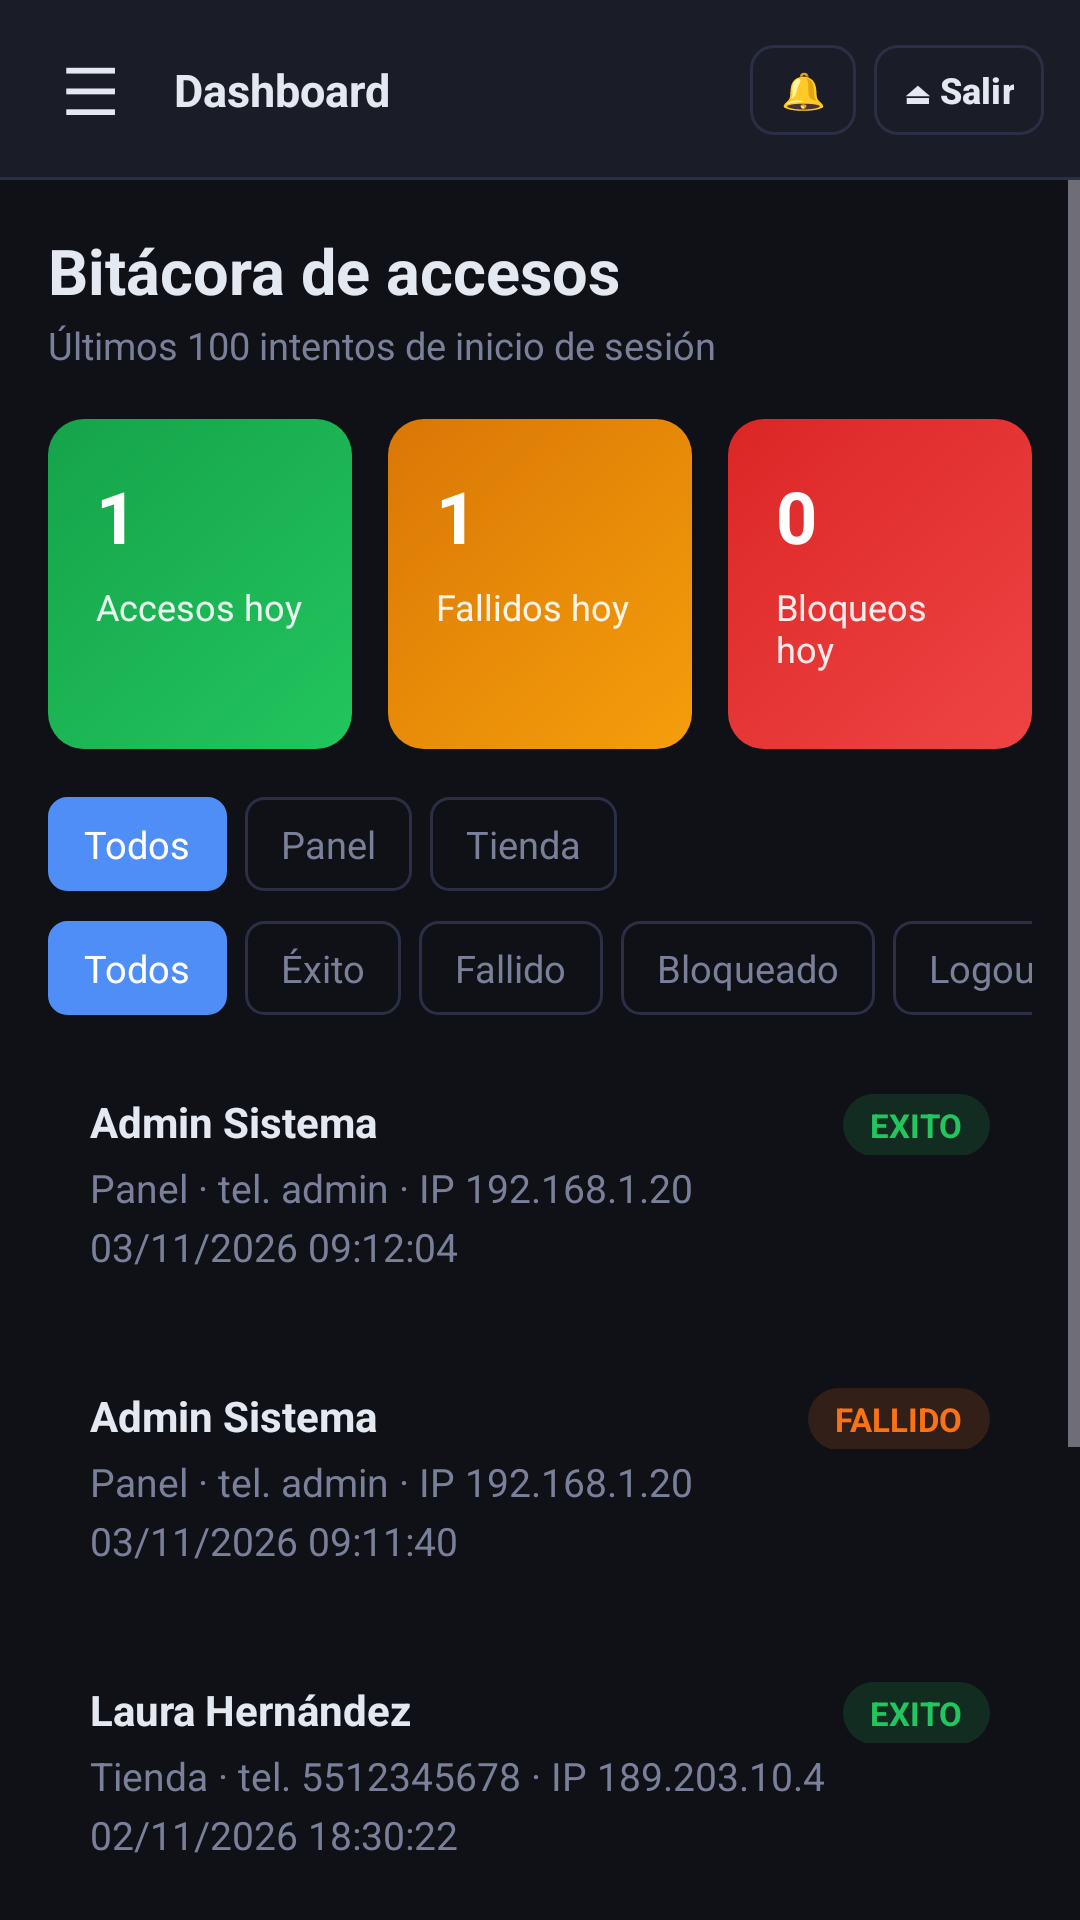

Write the Android layout XML for this screen, with the resource values it uses.
<!-- AndroidManifest.xml: application theme Theme.VistasApp -->
<!-- res/layout/activity_bitacora.xml -->
<?xml version="1.0" encoding="utf-8"?>
<LinearLayout xmlns:android="http://schemas.android.com/apk/res/android"
    xmlns:tools="http://schemas.android.com/tools"
    android:id="@+id/main"
    android:layout_width="match_parent"
    android:layout_height="match_parent"
    android:background="@color/fondo"
    android:orientation="vertical"
    tools:context=".Bitacora"
    tools:ignore="HardcodedText">

    <include layout="@layout/barra_superior" />

    <ScrollView
        android:layout_width="match_parent"
        android:layout_height="match_parent">

        <LinearLayout style="@style/Contenido">

            <TextView style="@style/Titulo" android:text="Bitácora de accesos" />
            <TextView style="@style/Subtitulo" android:text="Últimos 100 intentos de inicio de sesión" />

            <LinearLayout android:layout_width="match_parent" android:layout_height="wrap_content" android:layout_marginBottom="16dp" android:orientation="horizontal">
                <LinearLayout style="@style/Estadistica" android:layout_marginEnd="6dp" android:background="@drawable/sc_green">
                    <TextView style="@style/EstadisticaValor" android:text="1" />
                    <TextView style="@style/EstadisticaEtiqueta" android:text="Accesos hoy" />
                </LinearLayout>
                <LinearLayout style="@style/Estadistica" android:layout_marginHorizontal="6dp" android:background="@drawable/sc_amber">
                    <TextView style="@style/EstadisticaValor" android:text="1" />
                    <TextView style="@style/EstadisticaEtiqueta" android:text="Fallidos hoy" />
                </LinearLayout>
                <LinearLayout style="@style/Estadistica" android:layout_marginStart="6dp" android:background="@drawable/sc_red">
                    <TextView style="@style/EstadisticaValor" android:text="0" />
                    <TextView style="@style/EstadisticaEtiqueta" android:text="Bloqueos hoy" />
                </LinearLayout>
            </LinearLayout>

            
            <LinearLayout android:layout_width="match_parent" android:layout_height="wrap_content" android:layout_marginBottom="10dp" android:orientation="horizontal">
                <TextView style="@style/Chip.Activo" android:text="@string/todos" />
                <TextView style="@style/Chip" android:text="Panel" />
                <TextView style="@style/Chip" android:text="Tienda" />
            </LinearLayout>
            <HorizontalScrollView android:layout_width="match_parent" android:layout_height="wrap_content" android:layout_marginBottom="12dp" android:scrollbars="none">
                <LinearLayout android:layout_width="wrap_content" android:layout_height="wrap_content" android:orientation="horizontal">
                    <TextView style="@style/Chip.Activo" android:text="@string/todos" />
                    <TextView style="@style/Chip" android:text="Éxito" />
                    <TextView style="@style/Chip" android:text="Fallido" />
                    <TextView style="@style/Chip" android:text="Bloqueado" />
                    <TextView style="@style/Chip" android:text="Logout" />
                    <TextView style="@style/Chip" android:text="Inactividad" />
                </LinearLayout>
            </HorizontalScrollView>

            <LinearLayout style="@style/Tarjeta">
                <LinearLayout android:layout_width="match_parent" android:layout_height="wrap_content" android:orientation="horizontal">
                    <TextView style="@style/TarjetaTitulo" android:layout_width="0dp" android:layout_weight="1" android:text="Admin Sistema" />
                    <TextView style="@style/Badge.Verde" android:text="EXITO" />
                </LinearLayout>
                <TextView style="@style/TarjetaTexto" android:text="Panel · tel. admin · IP 192.168.1.20" />
                <TextView style="@style/TarjetaTexto" android:text="03/11/2026 09:12:04" />
            </LinearLayout>

            <LinearLayout style="@style/Tarjeta">
                <LinearLayout android:layout_width="match_parent" android:layout_height="wrap_content" android:orientation="horizontal">
                    <TextView style="@style/TarjetaTitulo" android:layout_width="0dp" android:layout_weight="1" android:text="Admin Sistema" />
                    <TextView style="@style/Badge.Naranja" android:text="FALLIDO" />
                </LinearLayout>
                <TextView style="@style/TarjetaTexto" android:text="Panel · tel. admin · IP 192.168.1.20" />
                <TextView style="@style/TarjetaTexto" android:text="03/11/2026 09:11:40" />
            </LinearLayout>

            <LinearLayout style="@style/Tarjeta">
                <LinearLayout android:layout_width="match_parent" android:layout_height="wrap_content" android:orientation="horizontal">
                    <TextView style="@style/TarjetaTitulo" android:layout_width="0dp" android:layout_weight="1" android:text="Laura Hernández" />
                    <TextView style="@style/Badge.Verde" android:text="EXITO" />
                </LinearLayout>
                <TextView style="@style/TarjetaTexto" android:text="Tienda · tel. 5512345678 · IP 189.203.10.4" />
                <TextView style="@style/TarjetaTexto" android:text="02/11/2026 18:30:22" />
            </LinearLayout>

            <LinearLayout style="@style/Tarjeta">
                <LinearLayout android:layout_width="match_parent" android:layout_height="wrap_content" android:orientation="horizontal">
                    <TextView style="@style/TarjetaTitulo" android:layout_width="0dp" android:layout_weight="1" android:text="Vendedor Prueba" />
                    <TextView style="@style/Badge.Azul" android:text="INACTIVIDAD" />
                </LinearLayout>
                <TextView style="@style/TarjetaTexto" android:text="Panel · IP 192.168.1.31" />
                <TextView style="@style/TarjetaTexto" android:text="02/11/2026 14:05:10" />
            </LinearLayout>

            <LinearLayout style="@style/Tarjeta">
                <LinearLayout android:layout_width="match_parent" android:layout_height="wrap_content" android:orientation="horizontal">
                    <TextView style="@style/TarjetaTitulo" android:layout_width="0dp" android:layout_weight="1" android:text="5599999999" />
                    <TextView style="@style/Badge.Rojo" android:text="BLOQUEADO" />
                </LinearLayout>
                <TextView style="@style/TarjetaTexto" android:text="Tienda · tel. 5599999999 · IP 201.141.7.88" />
                <TextView style="@style/TarjetaTexto" android:text="01/11/2026 22:47:55" />
            </LinearLayout>
        </LinearLayout>
    </ScrollView>
</LinearLayout>
<!-- res/layout/barra_superior.xml (included above) -->
<?xml version="1.0" encoding="utf-8"?>
<LinearLayout xmlns:android="http://schemas.android.com/apk/res/android"
    xmlns:tools="http://schemas.android.com/tools"
    android:layout_width="match_parent"
    android:layout_height="60dp"
    android:background="@drawable/fondo_barra"
    android:gravity="center_vertical"
    android:orientation="horizontal"
    android:paddingStart="8dp"
    android:paddingEnd="12dp"
    tools:ignore="HardcodedText">

    <TextView
        android:id="@+id/btnVolver"
        android:layout_width="44dp"
        android:layout_height="44dp"
        android:background="?attr/selectableItemBackgroundBorderless"
        android:contentDescription="@string/volver"
        android:gravity="center"
        android:text="☰"
        android:textColor="@color/texto"
        android:textSize="22sp" />

    <TextView
        android:id="@+id/txtTituloBarra"
        android:layout_width="0dp"
        android:layout_height="wrap_content"
        android:layout_marginStart="6dp"
        android:layout_weight="1"
        android:ellipsize="end"
        android:maxLines="1"
        android:textColor="@color/texto"
        android:textSize="15sp"
        android:textStyle="bold"
        tools:text="Dashboard" />

    <com.google.android.material.button.MaterialButton
        android:id="@+id/btnNotificaciones"
        style="@style/BotonChico"
        android:layout_marginEnd="6dp"
        android:contentDescription="@string/notificaciones_icono"
        android:text="🔔" />

    <com.google.android.material.button.MaterialButton
        android:id="@+id/btnSalir"
        style="@style/BotonChico"
        android:text="⏏ Salir" />

</LinearLayout>
<!-- resources referenced by this layout -->
<resources>
  <color name="fondo">#0F1117</color>
  <color name="texto">#E4E8F0</color>
  <!-- drawable sc_red (drawable) -->
  <?xml version="1.0" encoding="utf-8"?>
  <shape xmlns:android="http://schemas.android.com/apk/res/android" android:shape="rectangle">
      <gradient android:angle="315" android:startColor="@color/red_1" android:endColor="@color/red_2" />
      <corners android:radius="12dp" />
  </shape>
  <string name="notificaciones_icono">Notificaciones</string>
  <string name="todos">Todos</string>
  <string name="volver">Volver</string>
  <style name="Badge.Azul">
          <item name="android:background">@drawable/badge_azul</item>
          <item name="android:textColor">@color/primario</item>
      </style>
  <style name="Badge.Naranja">
          <item name="android:background">@drawable/badge_naranja</item>
          <item name="android:textColor">@color/aviso</item>
      </style>
  <style name="Badge.Rojo">
          <item name="android:background">@drawable/badge_rojo</item>
          <item name="android:textColor">@color/peligro</item>
      </style>
  <style name="Badge.Verde">
          <item name="android:background">@drawable/badge_verde</item>
          <item name="android:textColor">@color/exito</item>
      </style>
  <style name="Chip.Activo">
          <item name="android:background">@drawable/fondo_chip_activo</item>
          <item name="android:textColor">@color/white</item>
      </style>
  <style name="Contenido">
          <item name="android:layout_width">match_parent</item>
          <item name="android:layout_height">wrap_content</item>
          <item name="android:orientation">vertical</item>
          <item name="android:padding">16dp</item>
      </style>
  <style name="Theme.VistasApp" parent="Base.Theme.VistasApp" />
  <color name="borde">#2A2F45</color>
  <color name="menu">#1A1D27</color>
  <color name="amber_1">#D97706</color>
  <color name="amber_2">#F59E0B</color>
  <color name="green_1">#16A34A</color>
  <color name="green_2">#22C55E</color>
  <color name="red_1">#DC2626</color>
  <color name="red_2">#EF4444</color>
  <!-- drawable badge_azul (drawable) -->
  <?xml version="1.0" encoding="utf-8"?>
  <shape xmlns:android="http://schemas.android.com/apk/res/android" android:shape="rectangle">
      <solid android:color="@color/badge_azul" />
      
      <corners android:radius="999dp" />
  </shape>
  <color name="primario">#4F8EF7</color>
  <!-- drawable badge_naranja (drawable) -->
  <?xml version="1.0" encoding="utf-8"?>
  <shape xmlns:android="http://schemas.android.com/apk/res/android" android:shape="rectangle">
      <solid android:color="@color/badge_naranja" />
      
      <corners android:radius="999dp" />
  </shape>
  <color name="aviso">#F97316</color>
  <!-- drawable badge_rojo (drawable) -->
  <?xml version="1.0" encoding="utf-8"?>
  <shape xmlns:android="http://schemas.android.com/apk/res/android" android:shape="rectangle">
      <solid android:color="@color/badge_rojo" />
      
      <corners android:radius="999dp" />
  </shape>
  <color name="peligro">#EF4444</color>
  <!-- drawable badge_verde (drawable) -->
  <?xml version="1.0" encoding="utf-8"?>
  <shape xmlns:android="http://schemas.android.com/apk/res/android" android:shape="rectangle">
      <solid android:color="@color/badge_verde" />
      
      <corners android:radius="999dp" />
  </shape>
  <color name="exito">#22C55E</color>
  <color name="texto_suave">#7A8099</color>
  <color name="white">#FFFFFF</color>
  <color name="badge_azul">#264F8EF7</color>
  <color name="badge_naranja">#26F97316</color>
  <color name="badge_rojo">#26EF4444</color>
  <color name="badge_verde">#2622C55E</color>
  <color name="turquesa">#22D3A5</color>
  <color name="tarjeta">#1E2130</color>
  <color name="placeholder">#444D6B</color>
</resources>
